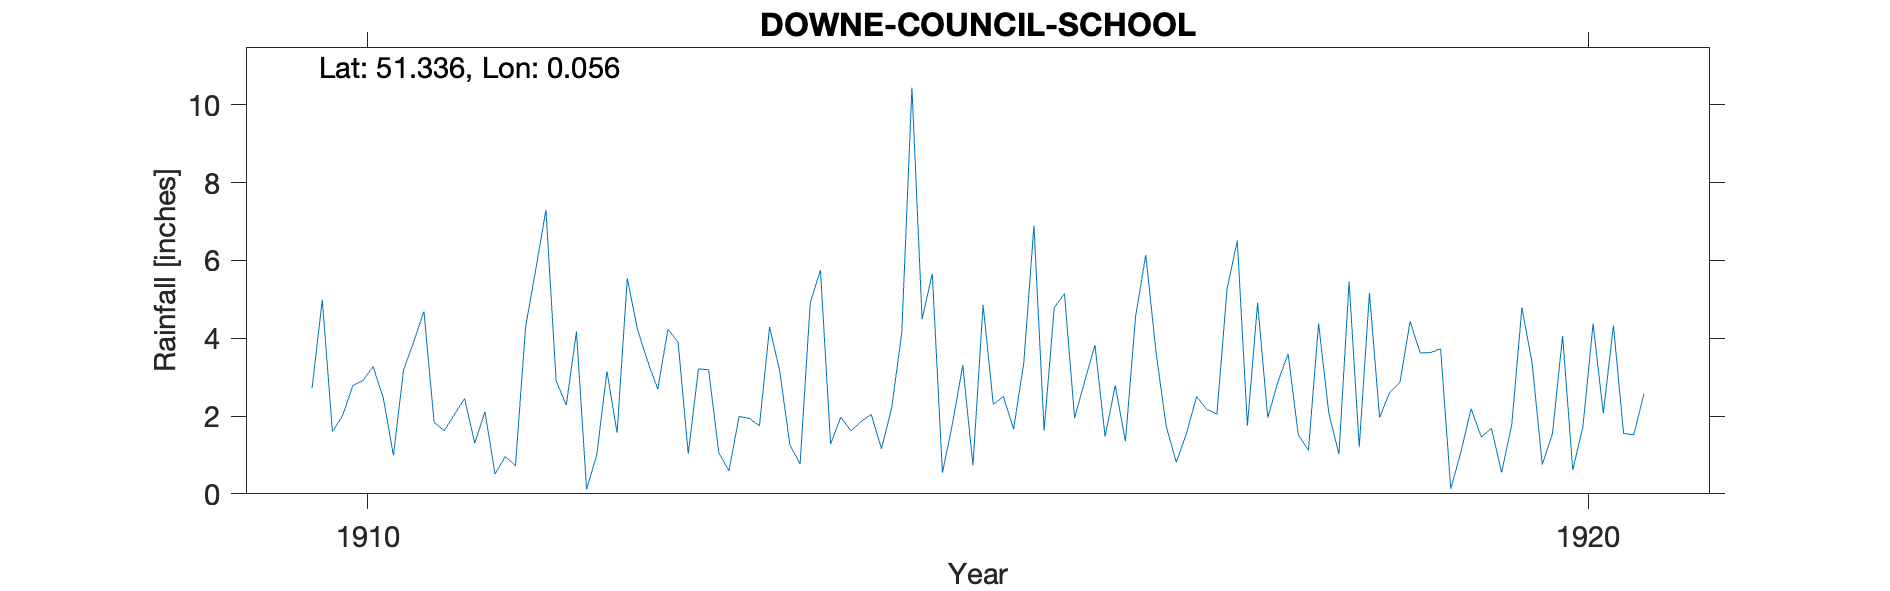

Data behind this chart, as committed beside it:
DOWNE-COUNCIL-SCHOOL, , , , , , , , , , , , , , , , , , , , , 
Grid ref, TQ433617, Long, 0.05575, Lat, 51.34, Elevation, 500, ft, , , , , , , , , , , , , 
Station no, RR6897, , , , , , , , , , , , , , , , , , , , 
, 1910, 1911, 1912, 1913, 1914, 1915, 1916, 1917, 1918, 1919, 1920, 1921, 1922, 1923, 1924, 1925, 1926, 1927, 1928, 1929, 1930
January, 2.72, 1.84, 2.91, 3.9, 0.77, 4.49, 1.63, 1.75, 3.6, 4.43, 3.36, , , , , , , , , , 
February, 4.99, 1.62, 2.28, 1.03, 4.91, 5.66, 4.79, 0.81, 1.52, 3.62, 0.75, , , , , , , , , , 
March, 1.6, 2.04, 4.17, 3.21, 5.75, 0.54, 5.15, 1.55, 1.12, 3.63, 1.54, , , , , , , , , , 
April, 2.01, 2.45, 0.12, 3.19, 1.28, 1.82, 1.95, 2.5, 4.38, 3.73, 4.06, , , , , , , , , , 
May, 2.78, 1.3, 1, 1.06, 1.97, 3.31, 2.9, 2.17, 2.08, 0.13, 0.61, , , , , , , , , , 
June, 2.91, 2.11, 3.15, 0.59, 1.62, 0.73, 3.82, 2.05, 1.02, 1.08, 1.73, , , , , , , , , , 
July, 3.27, 0.51, 1.57, 1.99, 1.86, 4.86, 1.47, 5.27, 5.46, 2.19, 4.37, , , , , , , , , , 
August, 2.47, 0.96, 5.54, 1.94, 2.04, 2.3, 2.79, 6.51, 1.2, 1.46, 2.07, , , , , , , , , , 
September, 0.99, 0.72, 4.23, 1.75, 1.16, 2.5, 1.35, 1.75, 5.16, 1.68, 4.33, , , , , , , , , , 
October, 3.19, 4.29, 3.41, 4.29, 2.2, 1.66, 4.57, 4.91, 1.96, 0.55, 1.55, , , , , , , , , , 
November, 3.91, 5.77, 2.69, 3.15, 4.14, 3.37, 6.14, 1.96, 2.61, 1.78, 1.52, , , , , , , , , , 
December, 4.69, 7.3, 4.23, 1.25, 10.44, 6.9, 3.66, 2.88, 2.87, 4.79, 2.57, , , , , , , , , , 
Total, 35.53, 30.91, 35.3, 27.35, 38.14, 38.14, 40.22, 34.11, 32.98, 29.07, 28.46, , , , , , , , , , 
